pico-8 play session: hold ← + tap ❎

[t = 1 s] hold ← ~1s, tap ❎ ~2×
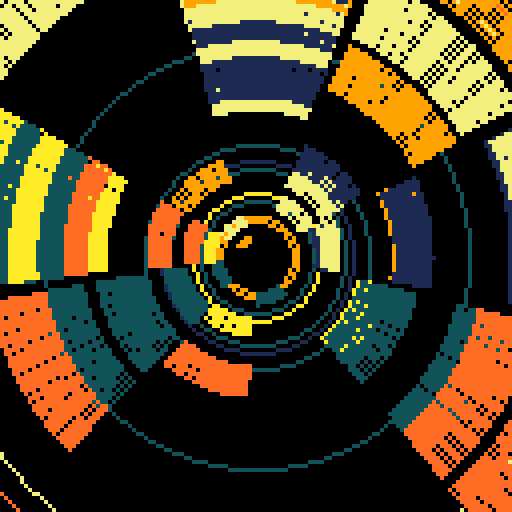
[t = 2 s] hold ← ~2s, tap ❎ ~4×
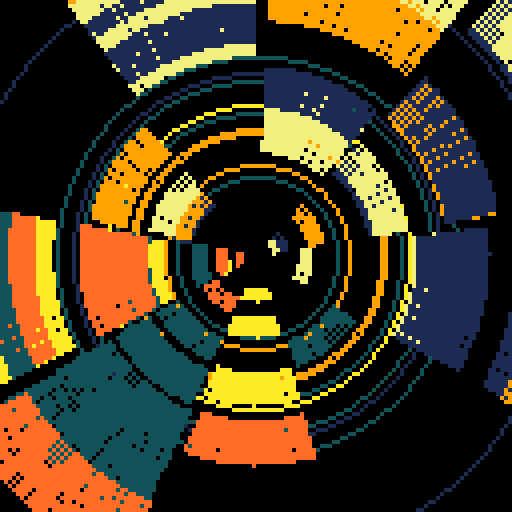
[t = 4 s] hold ← ~4s, tap ❎ ~7×
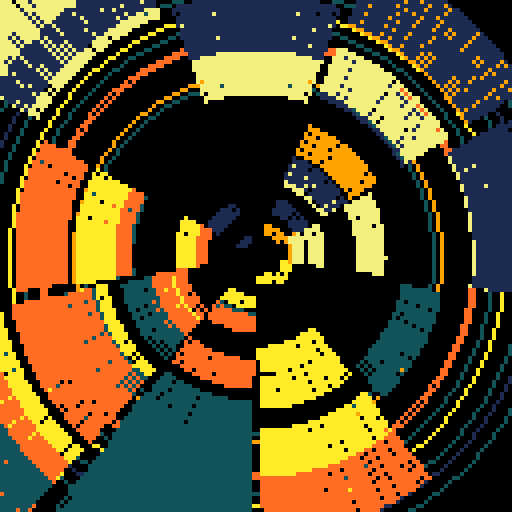
[t = 6 s] hold ← ~6s, tap ❎ ~10×
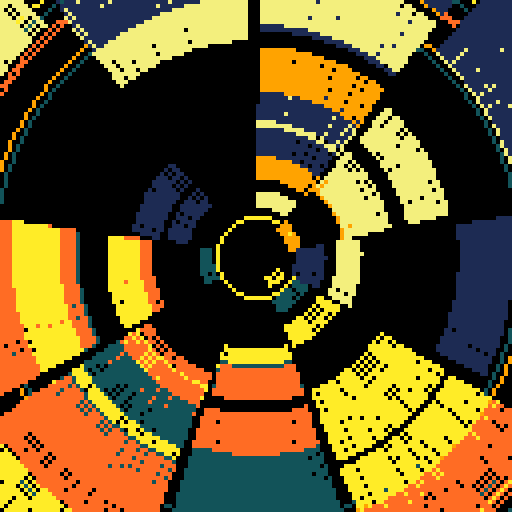

pico-8 cartridge
version 16
__lua__

--[[
  put this check_time function at the start of the cart
  make sure to call check_time() somehwere in the cart.
  in most tweetcarts, the bast place to do this is direclty before "flip()"
--]]
function check_time() 
  --id is stored in the parameters field
  my_id = stat(6)

  --the breadcrumb field is the name of the start cart + "," + the number of seconds we should play
  my_info = stat(100)
  --if we don't have it, stop checking
  if my_info == nil then
    return
  end

  breadcumb_parts = split(my_info, ",", true)
  start_cart_name = breadcumb_parts[1]
  max_time = breadcumb_parts[2]

  --check if we hit the max time
  if time() > max_time or btnp(1) then
    load(start_cart_name,"",my_id)
  end
end
--end of check_time


t=0pal({1,131,135,10,9,137},1)r=rnd::_::cls()t+=1camera(-64,-64)for z=5,99 do
srand(z-t)if r(2)<1then
d=z*.8s=flr(r(9))/9+t/300c=1+flr(r(3))*2+s%1*2for p=0,1,1/z do
a=s-p*.1line(cos(a)*d,sin(a)*d,cos(a)*z,sin(a)*z,c)end
end
if(r(9)<1)circ(0,0,z*1.3)end
check_time()
flip()goto _--#tweetcart 

-- pal({14,7,11,7},1)
-- ::_::
-- cls()
-- --camera(-64,-64)
-- for d=0,4 do
-- for y=0,128,10 do
-- for x=0,128,10 do
-- o=1
-- --if(d>1)o=.75 
-- k = 0
-- if ( ( (y+x)/10)%2==0)k=.5
-- dist= abs(64-x)+abs(64-y)
-- a=mid(-.25,sin(k+t()*o*.2+(dist)*.003),0.5)
-- line(x+d,y+d,x+d+sin(a)*10,y+d+cos(a)*10, d+1)
-- end
-- end
-- end
-- flip()goto _
-- --#tweetcart 

-- 
-- --t=0
-- ::_::
-- --t=time()
-- f=20
-- o=f*(t()%1)
-- cls(1)
-- for d=5,1,-1 do
-- for c=-1,8 do
-- for r=-1,8 do
--   x=c*f
--   y=r*f
--   s=((d/5)^1.3)*(23+sin((x+y+o*2)*.005+t())*7)
--   rectfill(x-s/2+o,y-s/2+o,x+s/2+o,y+s/2+o,d+((c+r)%2)*5)
-- end
-- end
-- end
-- flip()goto _
-- --#tweetcart
